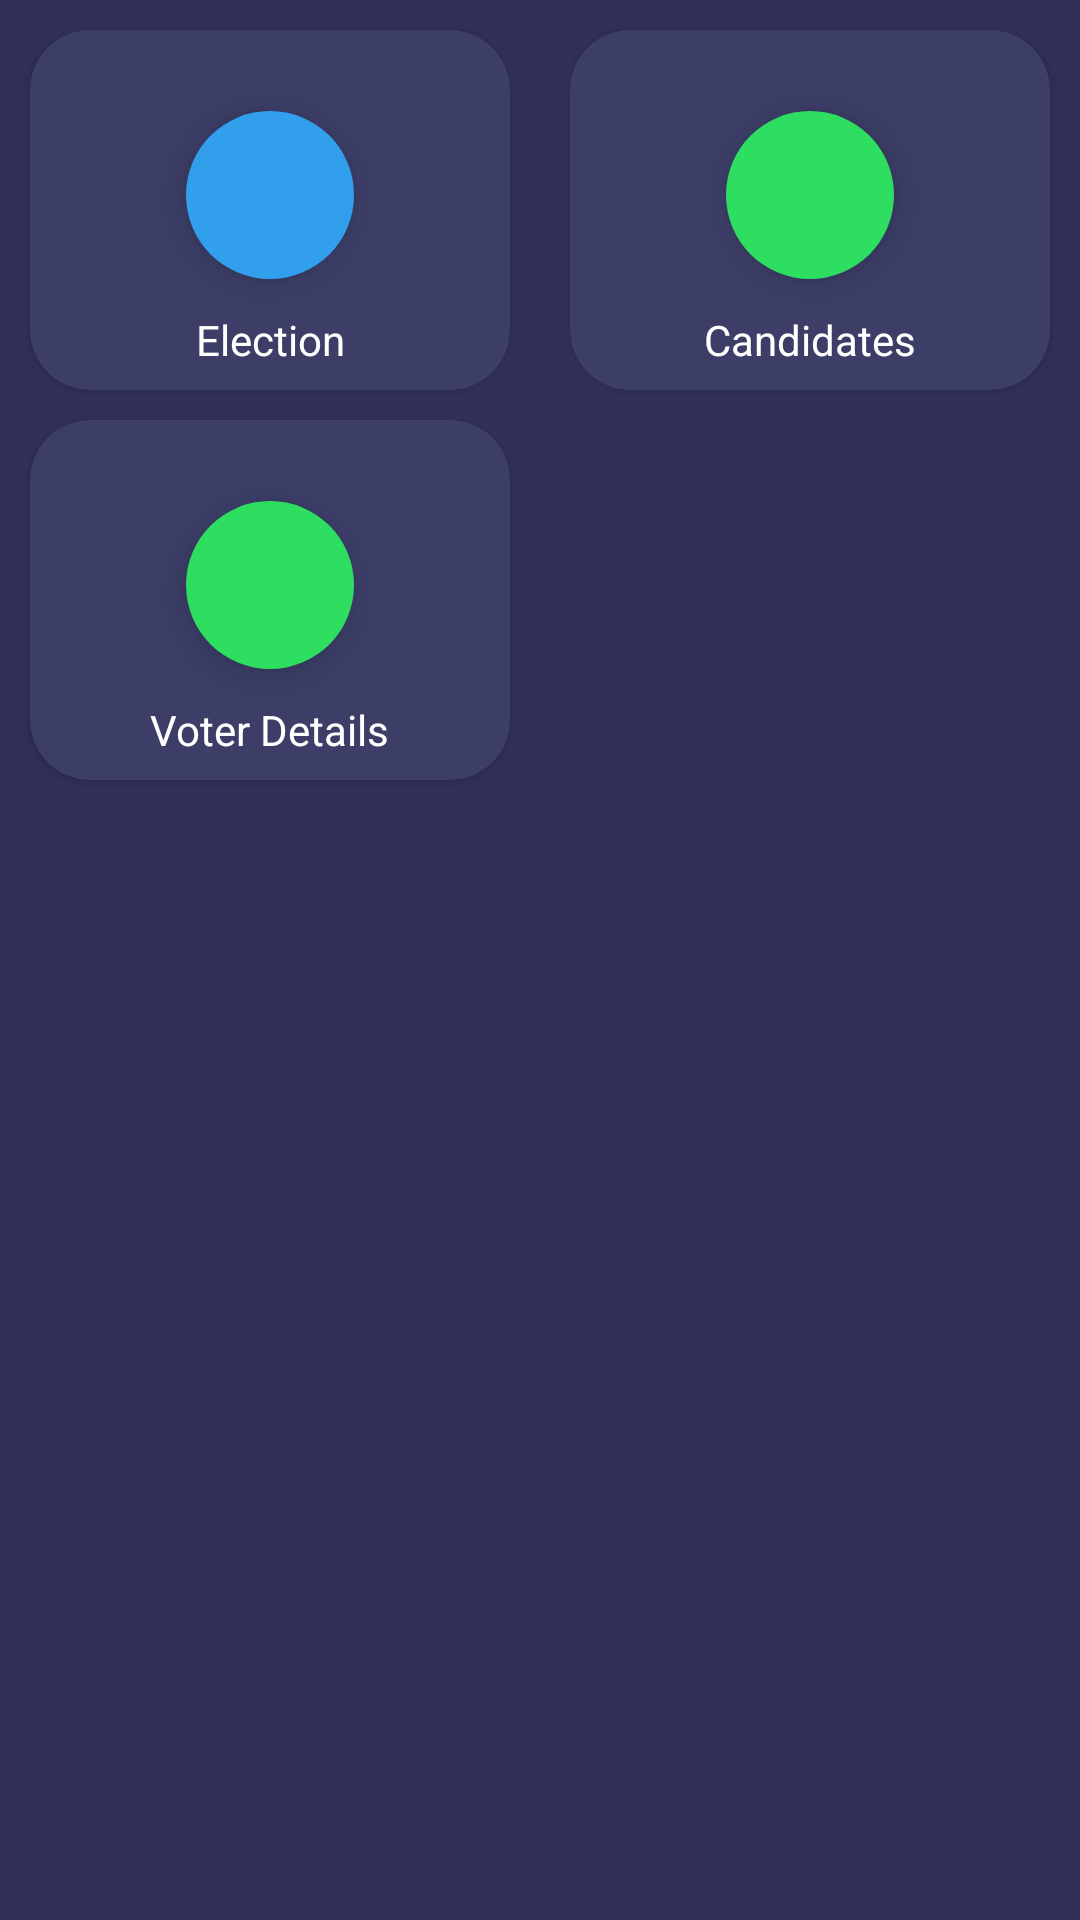

Android layout source for this screen:
<!-- AndroidManifest.xml: application theme Theme.GoVote -->
<!-- res/layout/fragment_admin_home.xml -->
<?xml version="1.0" encoding="utf-8"?>
<androidx.constraintlayout.widget.ConstraintLayout xmlns:android="http://schemas.android.com/apk/res/android"
    xmlns:app="http://schemas.android.com/apk/res-auto"
    xmlns:tools="http://schemas.android.com/tools"
    android:background="#31305A"
    android:layout_width="match_parent"
    android:layout_height="match_parent"
    tools:context=".AdminHomeFragment">

    <androidx.cardview.widget.CardView
        android:id="@+id/cardView4"
        android:layout_width="0dp"
        android:layout_height="120dp"
        android:backgroundTint="#3D3E68"
        android:layout_margin="10dp"
        app:cardCornerRadius="20dp"
        app:layout_constraintEnd_toStartOf="@+id/cardView3"
        app:layout_constraintHorizontal_bias="0.5"
        app:layout_constraintStart_toStartOf="parent"
        app:layout_constraintTop_toTopOf="parent">
    <androidx.constraintlayout.widget.ConstraintLayout
        android:layout_width="match_parent"
        android:layout_height="match_parent">

        <com.google.android.material.floatingactionbutton.FloatingActionButton
            android:id="@+id/floatingActionButton1"
            android:layout_width="wrap_content"
            android:layout_height="wrap_content"
            android:layout_gravity="center"
            android:layout_marginBottom="10dp"
            android:backgroundTint="#329FEC"
            android:src="@drawable/vote_white"
            app:borderWidth="0dp"
            app:layout_constraintBottom_toBottomOf="parent"
            app:layout_constraintEnd_toEndOf="parent"
            app:layout_constraintStart_toStartOf="parent"
            app:layout_constraintTop_toTopOf="parent"
            app:tint="@null" />

        <TextView
            android:layout_width="wrap_content"
            android:layout_height="wrap_content"
            android:layout_marginTop="3dp"
            android:text="Election"
            android:textColor="@color/white"
            app:layout_constraintBottom_toBottomOf="parent"
            app:layout_constraintEnd_toEndOf="@+id/floatingActionButton1"
            app:layout_constraintStart_toStartOf="@+id/floatingActionButton1"
            app:layout_constraintTop_toBottomOf="@+id/floatingActionButton1" />
    </androidx.constraintlayout.widget.ConstraintLayout>

    </androidx.cardview.widget.CardView>

    <androidx.cardview.widget.CardView
        android:id="@+id/cardView3"
        android:layout_width="0dp"
        android:layout_height="120dp"
        android:layout_margin="10dp"
        android:backgroundTint="#3D3E68"
        app:cardCornerRadius="20dp"
        app:layout_constraintEnd_toEndOf="parent"
        app:layout_constraintHorizontal_bias="0.5"
        app:layout_constraintStart_toEndOf="@+id/cardView4"
        app:layout_constraintTop_toTopOf="parent">
        <androidx.constraintlayout.widget.ConstraintLayout
            android:layout_width="match_parent"
            android:layout_height="match_parent">

            <com.google.android.material.floatingactionbutton.FloatingActionButton
                android:id="@+id/floatingActionButton"
                android:layout_width="wrap_content"
                android:layout_height="wrap_content"
                android:layout_gravity="center"
                android:layout_marginBottom="10dp"
                android:src="@drawable/ic_candidate"
                android:backgroundTint="#2EDE61"
                app:borderWidth="0dp"
                app:layout_constraintBottom_toBottomOf="parent"
                app:layout_constraintEnd_toEndOf="parent"
                app:layout_constraintStart_toStartOf="parent"
                app:layout_constraintTop_toTopOf="parent"
                app:tint="@null" />

            <TextView
                android:layout_width="wrap_content"
                android:layout_height="wrap_content"
                android:layout_marginTop="3dp"
                android:text="Candidates"
                android:textColor="@color/white"
                app:layout_constraintBottom_toBottomOf="parent"
                app:layout_constraintEnd_toEndOf="@+id/floatingActionButton"
                app:layout_constraintStart_toStartOf="@+id/floatingActionButton"
                app:layout_constraintTop_toBottomOf="@+id/floatingActionButton" />
        </androidx.constraintlayout.widget.ConstraintLayout>

    </androidx.cardview.widget.CardView>

    <androidx.cardview.widget.CardView
        android:layout_width="0dp"
        android:layout_height="120dp"
        android:layout_marginTop="10dp"
        android:backgroundTint="#3D3E68"
        app:cardCornerRadius="20dp"
        app:layout_constraintEnd_toEndOf="@+id/cardView4"
        app:layout_constraintStart_toStartOf="@+id/cardView4"
        app:layout_constraintTop_toBottomOf="@+id/cardView4">

        <androidx.constraintlayout.widget.ConstraintLayout
            android:layout_width="match_parent"
            android:layout_height="match_parent">

            <com.google.android.material.floatingactionbutton.FloatingActionButton
                android:id="@+id/floatingActionButton4"
                android:layout_width="wrap_content"
                android:layout_height="wrap_content"
                android:layout_gravity="center"
                android:layout_marginBottom="10dp"
                android:backgroundTint="#2EDE61"
                android:src="@drawable/ic_candidate"
                app:borderWidth="0dp"
                app:layout_constraintBottom_toBottomOf="parent"
                app:layout_constraintEnd_toEndOf="parent"
                app:layout_constraintStart_toStartOf="parent"
                app:layout_constraintTop_toTopOf="parent"
                app:tint="@null" />

            <TextView
                android:layout_width="wrap_content"
                android:layout_height="wrap_content"
                android:layout_marginTop="3dp"
                android:text="Voter Details"
                android:textColor="@color/white"
                app:layout_constraintBottom_toBottomOf="parent"
                app:layout_constraintEnd_toEndOf="@+id/floatingActionButton4"
                app:layout_constraintStart_toStartOf="@+id/floatingActionButton4"
                app:layout_constraintTop_toBottomOf="@+id/floatingActionButton4" />
        </androidx.constraintlayout.widget.ConstraintLayout>

    </androidx.cardview.widget.CardView>

</androidx.constraintlayout.widget.ConstraintLayout>
<!-- resources referenced by this layout -->
<resources>
  <color name="white">#FFFFFFFF</color>
  <style name="Theme.GoVote" parent="Theme.MaterialComponents.DayNight.DarkActionBar">
          
          <item name="colorPrimary">@color/purple_500</item>
          <item name="colorPrimaryVariant">@color/purple_700</item>
          <item name="colorOnPrimary">@color/white</item>
          
          <item name="colorSecondary">@color/teal_200</item>
          <item name="colorSecondaryVariant">@color/teal_700</item>
          <item name="colorOnSecondary">@color/black</item>
          
          <item name="android:statusBarColor" tools:targetApi="l">?attr/colorPrimaryVariant</item>
          
      </style>
  <color name="purple_500">#FF6200EE</color>
  <color name="purple_700">#FF3700B3</color>
  <color name="teal_200">#FF03DAC5</color>
  <color name="teal_700">#FF018786</color>
  <color name="black">#FF000000</color>
</resources>
